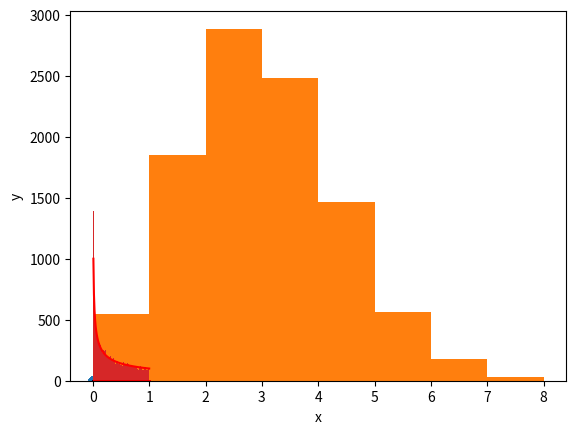

This figure's Python source:
import numpy as np
from scipy.stats import uniform

# Create a random number generator
rng = np.random.default_rng()

# Generate 10 uniformly distributed numbers between 0 and 1 using the random generator
samples = uniform.rvs(size=10, random_state=rng)

print(samples)


# Sample Answer! (remove)

import numpy as np 
import matplotlib.pyplot as plt

# Create a random number generator with a seed so that identical results are produced in different runs.
rng = np.random.default_rng(seed=42)


# Generate 10 uniformly distributed numbers between 0 and 1 using the random generator
samples = uniform.rvs(size=10000, random_state=rng)


n_bins = 20
hist, bin_edges,_=plt.hist(samples,n_bins)



# Sample Answer ! (remove)

# Generate 10 uniformly distributed numbers between 0 and 1 using the random generator
xs = uniform.rvs(size=10000, random_state=rng)
ys = uniform.rvs(size=10000, random_state=rng)

plt.scatter(xs,ys)
_=plt.xlabel('x')
_=plt.ylabel('y')

# Sample Answer ! (remove)
plt.rcParams['figure.figsize'] = [3, 3]
plt.rcParams['figure.dpi'] = 300

plt.plot(xs,ys,'r.',markersize=0.1)


# Sample Answer! (remove)
import numpy as np
from numpy.random import default_rng

# create a random generator with seddd
rng = default_rng(seed = 12)

# sample from the uniform distribution
xs = uniform.rvs(size=10000, random_state=rng)

# create a list comprehension of 0s and 1s. Covert the values above to a 1 if they are below mu and to  0 otherwise
mu = 0.4
b = [ 1 if x <= mu else 0 for x in xs]

# print the first 10 values 
print(b[:10])

# the number of ones should be approximately 4000 for mu = 0.4
print(np.array(b).sum()) 

# Sample Answer! (remove)

def bern(mu, size, rng):
    xs = uniform.rvs(size=size)
    b = [1 if x < mu else 0 for x in xs]
    return np.array(b)
    
def bin(N, p, size, rng): 
    return np.array([ bern(p,N,rng).sum() for i in range(size) ])

vals=bin(10,0.25,10000,rng)
hist, bin_edges,_=plt.hist(vals,bins ='auto',density=False)
    

# Sample Answer! (remove)
from scipy.stats import binom

sample = binom.rvs(10,0.25,size=1000)
hist, bin_edges,_=plt.hist(vals,bins ='auto',density=True)

# Sample Answer! (remove)

# apply the square function to a random sample
xs = uniform.rvs(size=10000, random_state=rng)
sqs = xs**2

# histogram the sample
n_bins = 50
hist, bin_edges,_=plt.hist(sqs,n_bins)

# plot the function, don't include x = 0, for obvious reasons 
x = np.linspace(0.01,1,100)
y = 100./np.sqrt(x)

plt.plot(x,y,'r-')